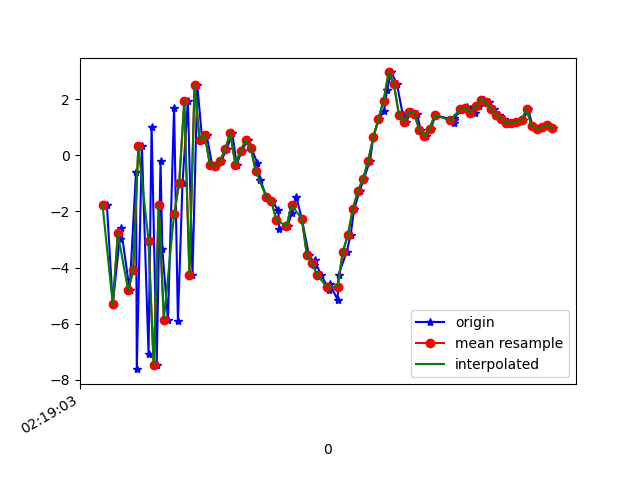

The file beside this chart, header and first rows:
1617761943757, 457580391682744, -1.7712455, 0.9200715, -5.8576345
1617761943780, 457580410913514, -5.309, 0.4452, 8.07
1617761943807, 457580430144284, -2.975, 0.8858, -6.595
1617761943812, 457580449375054, -2.585, 1.205, 8.889
1617761943846, 457580468605824, -4.815, 1.127, -6.909
1617761943871, 457580487836594, -0.5827, 2.718, 7.471
1617761943874, 457580507067364, -7.62, 1.675, -3.938
1617761943894, 457580526298134, 0.3186, 1.772, 2.222
1617761943920, 457580545528904, -7.091, 1.988, -6.567
1617761943932, 457580564759674, 1.019, 6.47, 2.489
1617761943952, 457580583990444, -7.467, 6.536, 1.322
1617761943967, 457580603221214, -0.2183, 4.926, -4.378
1617761943974, 457580622451984, -3.355, 1.523, 10.39
1617761943996, 457580641682754, -5.856, 0.4661, -4
1617761944020, 457580660913524, 1.704, 1.338, 6.297
1617761944035, 457580680144294, -5.91, -0.2162, 6.719
1617761944053, 457580699375064, -0.9833, -0.4823, -4.954
1617761944074, 457580718605834, 1.949, -0.9281, 9.185
1617761944092, 457580737836604, -4.257, -3.218, -1.335
1617761944111, 457580757067374, 2.497, -2.726, -1.603
1617761944130, 457580776298144, 0.5461, -2.454, 4.626
1617761944147, 457580795528914, 0.7437, -2.186, 2.46
1617761944169, 457580814759684, -0.3345, -1.861, 1.374
1617761944186, 457580833990454, -0.3717, -1.185, 0.1778
1617761944204, 457580853221224, -0.207, -0.5442, -1.112
1617761944226, 457580872451994, 0.2238, -0.4953, -2.111
1617761944248, 457580891682764, 0.7925, -1.102, -2.161
1617761944265, 457580910913534, -0.3333, -1.258, -1.924
1617761944284, 457580930144304, 0.1536, -0.09892, -1.563
1617761944308, 457580949375074, 0.543, 0.1923, -1.736
1617761944323, 457580968605844, 0.2588, -0.6008, -1.92
1617761944345, 457580987962608, -0.2588, -0.729, -1.904
1617761944358, 457581007193378, -0.8818, -0.7657, -1.285
1617761944381, 457581026424148, -1.469, -1.017, -0.7447
1617761944403, 457581045654918, -1.614, -0.8483, -1.024
1617761944428, 457581064885688, -1.963, -0.7991, -1.122
1617761944432, 457581084116458, -2.61, -0.9096, -1.316
1617761944464, 457581103347228, -2.532, -1.207, -0.7042
1617761944481, 457581122577998, -2.041, -1.557, 0.01338
1617761944499, 457581141808768, -1.497, -1.835, -0.3766
1617761944520, 457581161039538, -2.263, -0.4584, -0.6401
1617761944548, 457581180270308, -3.564, 1.912, 1.972
1617761944568, 457581199501078, -3.899, 2.19, 3.547
1617761944570, 457581218731848, -3.746, 1.159, 5.974
1617761944596, 457581237962618, -4.27, -0.04508, 7.424
1617761944628, 457581257193388, -4.813, 0.7858, 8.683
1617761944630, 457581276424158, -4.598, 2.615, 8.916
1617761944660, 457581295654928, -5.144, 2.615, 8.32
1617761944664, 457581314885698, -4.248, 2.956, 8.198
1617761944695, 457581334116468, -3.458, 3.243, 7.332
1617761944711, 457581353347238, -2.845, 3.386, 6.645
1617761944725, 457581372578008, -1.904, 3.426, 6.196
1617761944747, 457581391808778, -1.257, 2.984, 5.253
1617761944763, 457581411039548, -0.8347, 2.142, 4.263
1617761944787, 457581430270318, -0.1841, 1.855, 2.765
1617761944800, 457581449501088, 0.6557, 1.719, 1.576
1617761944822, 457581468731858, 1.302, 1.444, 0.9586
1617761944842, 457581487962628, 1.592, 1.2, -0.7146
1617761944853, 457581507193398, 2.318, 2.266, -1.796
1617761944870, 457581526424168, 2.956, 3.43, -2.278
1617761944892, 457581545654938, 2.557, 3.243, -1.552
... 32 more rows
